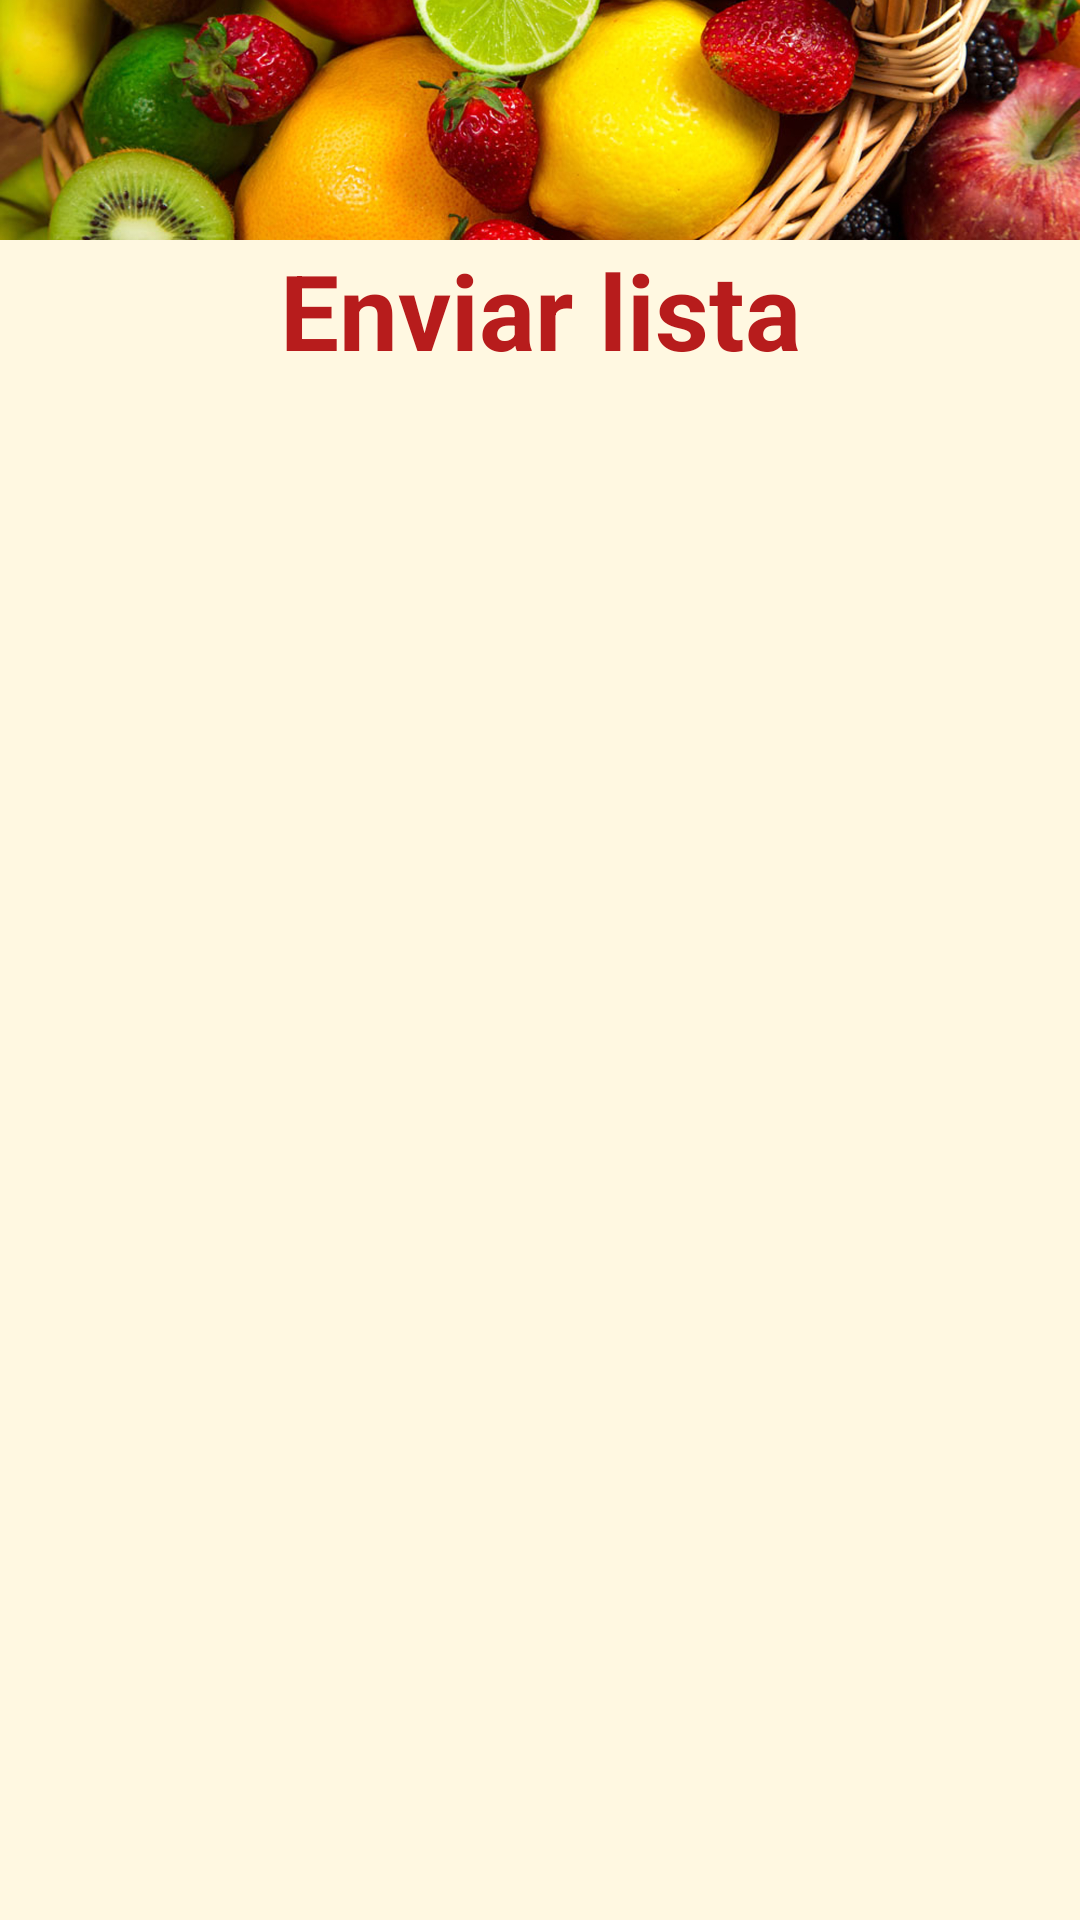

Layout XML and referenced resources for this Android screen:
<!-- AndroidManifest.xml: application theme AppTheme -->
<!-- res/layout/activity_enviar_lista.xml -->
<?xml version="1.0" encoding="utf-8"?>
<RelativeLayout
    xmlns:android="http://schemas.android.com/apk/res/android"
    xmlns:app="http://schemas.android.com/apk/res-auto"
    xmlns:tools="http://schemas.android.com/tools"
    android:layout_width="match_parent"
    android:layout_height="match_parent"
    android:orientation="vertical"
    android:background="#FFF8E1"
    tools:context=".EnviarListaActivity">

    <ImageView
        android:layout_width="match_parent"
        android:layout_height="80dp"
        android:src="@drawable/banner2"
        android:scaleType="centerCrop"
        android:id="@+id/imageView"/>

    <TextView
        android:layout_width="match_parent"
        android:layout_height="wrap_content"
        android:layout_alignParentStart="true"
        android:layout_below="@+id/imageView"
        android:gravity="center"
        android:text="Enviar lista"
        android:textColor="#B71C1C"
        android:textSize="35dp"
        android:textStyle="bold"
        android:id="@+id/titulo"/>

    <android.support.v7.widget.RecyclerView
        android:id="@+id/RecyclerViewEnviarLista"
        android:layout_width="match_parent"
        android:layout_height="381dp"
        android:layout_alignParentBottom="true"
        android:layout_alignParentStart="true"
        android:layout_below="@+id/titulo"
        android:layout_marginBottom="3dp" />



</RelativeLayout>
<!-- resources referenced by this layout -->
<resources>
  <!-- drawable banner2: jpg bitmap (drawable, 712032 bytes) -->
  <style name="AppTheme" parent="Theme.AppCompat.Light.DarkActionBar">
          
          <item name="colorPrimary">@color/colorPrimary</item>
          <item name="colorPrimaryDark">@color/colorPrimaryDark</item>
          <item name="colorAccent">@color/colorAccent</item>
          <item name="android:windowAnimationStyle">@style/CustomActivityAnimation</item>
      </style>
  <color name="colorPrimary">#FFA000</color>
  <color name="colorPrimaryDark">#FFC107</color>
  <color name="colorAccent">#29B6F6</color>
  <style name="CustomActivityAnimation" parent="@android:style/Animation.Activity">
      <item name="android:activityOpenEnterAnimation">@anim/slide_right</item>
      <item name="android:activityOpenExitAnimation">@anim/slide_left_two</item>
      <item name="android:activityCloseEnterAnimation">@anim/slide_left</item>
      <item name="android:activityCloseExitAnimation">@anim/slide_right_two</item>
          </style>
</resources>
